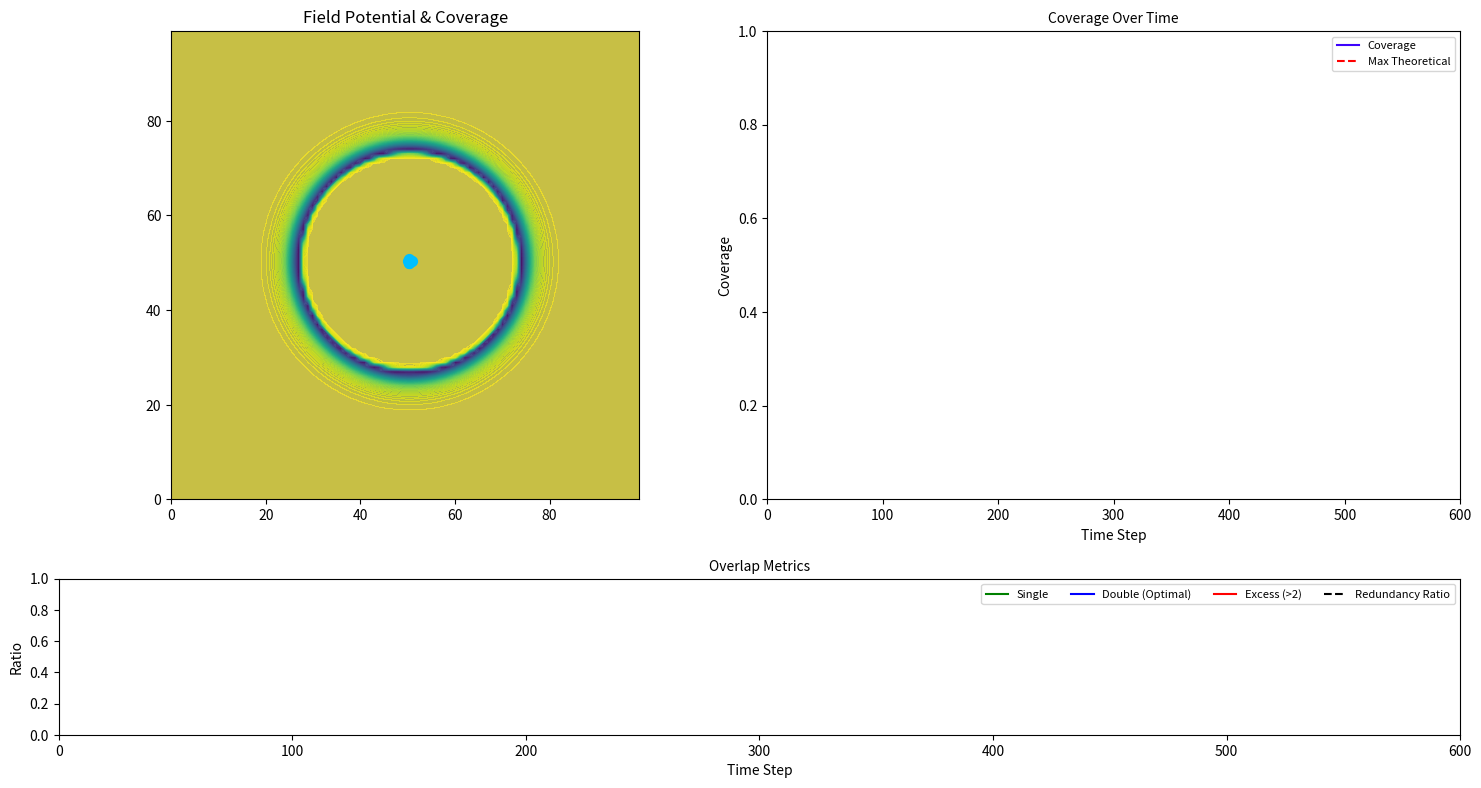

Python code for this plot:
import numpy as np
import matplotlib.pyplot as plt
import matplotlib.animation as animation
from mpl_toolkits.mplot3d import Axes3D
from mpl_toolkits.axes_grid1 import make_axes_locatable
from matplotlib.gridspec import GridSpec

# Number of particles and grid size
grid_size = 100
frames = 600

# When to add/remove viewpoints (frame number)
REMOVE_FRAMES = []       # Frames to remove viewpoints
ADD_FRAMES = []          # Frames to add viewpoints 50, 100, 150, 200, 250, 300, 350, 400, 450, 500
NEW_PARTICLES = 1        # Number of new viewpoints to add/remove

# Initial positions of particles
num_particles = 7
particles = 50 + np.random.rand(num_particles, 2)

# Create a mesh grid for the potential field
x = np.arange(grid_size)
y = np.arange(grid_size)
X, Y = np.meshgrid(x, y)
field_points = np.stack([X.ravel(), Y.ravel()], axis=-1)

epsilon = 1e-6

class Field:
    def __init__(self, grid_size, num_particles, fov_radius, use_wrapping=True):
        self.grid_size = grid_size
        self.fov_radius = fov_radius
        self.use_wrapping = use_wrapping

        # Visibility array: values represent coverage quality
        self.visibility = np.zeros((grid_size, grid_size), dtype=np.float64)
        
        # Overlap count array: tracks how many particles cover each point
        self.overlap_count = np.zeros((grid_size, grid_size), dtype=np.int32)
        
        # Optimal overlap array: tracks areas with ideal coverage (covered exactly twice)
        self.optimal_overlap = np.zeros((grid_size, grid_size), dtype=np.float64)

        # Potential array
        self.potential = np.zeros((grid_size, grid_size))

        # Grid points in flattened form (grid_size*grid_size, 2)
        self.field_points = field_points

        # Forces for visualization
        # (grid_size, grid_size, num_particles, 2)
        self.attractive_forces = np.zeros(
            (grid_size, grid_size, num_particles, 2), dtype=np.float64
        )
        # (num_particles, num_particles, 2)
        self.repulsive_forces = np.zeros((num_particles, num_particles, 2), dtype=np.float64)
        
        # Calculate theoretical maximum coverage
        self.theoretical_max_coverage = min(1.0, num_particles * np.pi * (fov_radius**2) / (grid_size**2))

    def compute_coverage_monte_carlo(self, particles, num_samples=10000, threshold=0.0):
        """
        Computes coverage using Monte Carlo sampling with physically accurate metrics.
        A point is considered covered if it's within radius of at least one particle.
        """
        # Sample random points in the space
        random_points = np.random.rand(num_samples, 2) * self.grid_size

        # Compute distances to particles
        diff = random_points[:, None, :] - particles[None, :, :]
        wrapped_diff = self.wrap_distance(diff)
        distances = np.linalg.norm(wrapped_diff, axis=-1)

        # Binary coverage: a point is covered if within radius of any particle
        is_covered_by_particle = distances <= self.fov_radius
        covered_points = np.any(is_covered_by_particle, axis=1)
        coverage_fraction = np.mean(covered_points)
        
        # Calculate overlap counts - how many particles cover each point
        overlap_counts = np.sum(is_covered_by_particle, axis=1)
        
        # Calculate overlap statistics on covered points only
        if np.sum(covered_points) > 0:
            # For covered points only
            covered_overlap = overlap_counts[covered_points]
            
            # Exact counts (no approximations)
            single_coverage = np.mean(covered_overlap == 1)  # Fraction covered by exactly 1
            double_coverage = np.mean(covered_overlap == 2)  # Fraction covered by exactly 2
            excess_coverage = np.mean(covered_overlap > 2)   # Fraction covered by more than 2
            
            # Calculate optimal coverage ratio (% of covered area with 1-2 particles)
            optimal_area = np.sum((covered_overlap == 1) | (covered_overlap == 2))
            optimal_ratio = optimal_area / len(covered_overlap)
                
            # Calculate redundancy ratio (% of "particle coverage" that is redundant)
            total_coverage_units = np.sum(overlap_counts)
            necessary_coverage_units = np.sum(covered_points)
            redundant_units = total_coverage_units - necessary_coverage_units
            
            if total_coverage_units > 0:
                redundancy_ratio = redundant_units / total_coverage_units
            else:
                redundancy_ratio = 0.0
        else:
            single_coverage = double_coverage = excess_coverage = 0.0
            optimal_ratio = redundancy_ratio = 0.0

        # Recalculate theoretical max for current number of particles
        num_particles = particles.shape[0]
        theoretical_max = min(1.0, num_particles * np.pi * (self.fov_radius**2) / (self.grid_size**2))
        self.theoretical_max_coverage = theoretical_max
        
        # Verify coverage doesn't exceed theoretical maximum
        if coverage_fraction > theoretical_max + 0.01:  # Allow small float error
            print(f"WARNING: Calculated coverage {coverage_fraction:.4f} exceeds theoretical maximum {theoretical_max:.4f}")
            coverage_fraction = theoretical_max

        return {
            'coverage': coverage_fraction,
            'single_coverage': single_coverage,
            'double_coverage': double_coverage,
            'excess_coverage': excess_coverage,
            'optimal_ratio': optimal_ratio,
            'redundancy_ratio': redundancy_ratio,
            'theoretical_max': theoretical_max
        }
    
    def wrap_distance(self, diff):
        """
        Compute toroidal wrapping so distance remains within [-grid_size/2, grid_size/2].
        If wrapping is disabled, diff is unchanged.
        """
        if not self.use_wrapping:
            return diff
        # If |diff| > grid_size/2, wrap around the other side
        return np.where(
            np.abs(diff) > self.grid_size / 2,
            -np.sign(diff) * (self.grid_size - np.abs(diff)),
            diff
        )

    def update_visibility(self, particles):
        """
        Calculate visibility values using a properly implemented step function approximation.
        This creates a continuous, differentiable approximation of step function that
        assigns different qualities to different coverage levels.
        """
        # Calculate effective coverage
        diff = self.field_points[:, None, :] - particles[None, :, :]
        wrapped_diff = self.wrap_distance(diff)
        distances = np.linalg.norm(wrapped_diff, axis=-1)
        
        # Sigmoid function for smooth particle contributions
        decay_rate = 0.3
        particle_contributions = 1.0 / (1.0 + np.exp((distances - self.fov_radius) * decay_rate))
        effective_coverage = np.sum(particle_contributions, axis=1)
        
        # Update binary overlap for metrics
        self.update_binary_overlap(particles)
        
        # Define coverage quality values - these can be adjusted
        # Format: [(coverage_level, quality_value), ...]
        coverage_qualities = [
            (0.0, 0.2),  # No coverage: value = 0.3
            (1.0, 0.0),  # Single coverage: value = 0.8
            (2.0, 1.0),  # Double coverage: value = 1.0
            (3.0, 1.0),  # Triple coverage: value = 0.5
            (4.0, 1.0)   # Four+ coverage: value = 0.2
        ]
        
        # Sharpness of transitions
        sharpness = 12.0
        
        # Calculate the quality using a smooth approximation of a step function
        quality_values = np.zeros_like(effective_coverage)
        
        # Apply each step
        for i in range(len(coverage_qualities)):
            level, value = coverage_qualities[i]
            
            if i == len(coverage_qualities) - 1:
                # Last level - apply to all points above this level
                weight = 1.0 / (1.0 + np.exp(-sharpness * (effective_coverage - level)))
                quality_values += value * weight
            else:
                # Calculate window between this level and the next
                next_level = coverage_qualities[i+1][0]
                
                # Calculate a "window" function that's ~1 within this range and ~0 elsewhere
                # Rising edge at current level
                rising_edge = 1.0 / (1.0 + np.exp(-sharpness * (effective_coverage - level)))
                # Falling edge at next level
                falling_edge = 1.0 / (1.0 + np.exp(-sharpness * (effective_coverage - next_level)))
                
                window = rising_edge * (1.0 - falling_edge)
                quality_values += value * window
        
        # Ensure quality values stay within [0, 1]
        quality_values = np.clip(quality_values, 0.0, 1.0)
        
        # Reshape to grid dimensions
        self.visibility = quality_values.reshape(self.grid_size, self.grid_size)
    
    def update_binary_overlap(self, particles):
        """
        Updates the binary overlap count for physical accuracy.
        This is used for visualization and metrics.
        """
        diff = self.field_points[:, None, :] - particles[None, :, :]
        wrapped_diff = self.wrap_distance(diff)
        distances = np.linalg.norm(wrapped_diff, axis=-1)
        
        # Binary coverage: 1 if within radius, 0 otherwise
        is_covered = distances <= self.fov_radius
        overlap_count = np.sum(is_covered, axis=1)
        
        # Reshape to grid dimensions
        self.overlap_count = overlap_count.reshape(self.grid_size, self.grid_size)
        
        # Calculate optimal overlap (areas covered exactly twice)
        self.optimal_overlap = (overlap_count == 2).astype(float).reshape(self.grid_size, self.grid_size)

    # def compute_potential(self, particles, alpha=1.0):
    #     """
    #     A modified potential based on a continuous, differentiable coverage need function.
    #     The potential is:
    #     1. Highest for uncovered areas (to encourage coverage)
    #     2. Low for optimally covered areas (visibility near 1.0)
    #     3. Increases again for over-covered areas (to discourage redundancy)
        
    #     Uses (1-visibility) as a smooth, continuous factor to guide particles.
    #     """
    #     diff = self.field_points[:, None, :] - particles[None, :, :]
    #     wrapped_diff = self.wrap_distance(diff)
    #     distances = np.linalg.norm(wrapped_diff, axis=-1) + epsilon

    #     # Sum of log(distance) across all particles
    #     log_sum = np.log(distances).sum(axis=1)  # (grid_size*grid_size,)

    #     # Coverage need is (1 - visibility) since our visibility function 
    #     # already encodes the desired behavior
    #     coverage_need = 1.0 - self.visibility.ravel()

    #     # Final potential
    #     pot_values = alpha * coverage_need * log_sum
    #     self.potential = pot_values.reshape(self.grid_size, self.grid_size)

    # def compute_attractive_force(self, particles, alpha=1.0):
    #     """
    #     Negative gradient of the modified potential field.
    #     Uses the continuous (1-visibility) factor as the coverage need,
    #     resulting in a smooth, differentiable force field.
    #     """
    #     diff = self.field_points[:, None, :] - particles[None, :, :]
    #     wrapped_diff = self.wrap_distance(diff)
    #     distances = np.linalg.norm(wrapped_diff, axis=-1) + epsilon
    #     directions = wrapped_diff / distances[..., None]  # shape: (Npoints, Nparticles, 2)

    #     # Coverage need is (1 - visibility) - smooth and differentiable
    #     coverage_need = (1.0 - self.visibility.ravel())[:, None]  # shape: (Npoints, 1)

    #     # Combine factors: alpha * coverage_need / distance
    #     force_magnitude = alpha * coverage_need / distances
    #     force_magnitude[distances < epsilon] = 0.0

    #     # Force vector from each grid point to each particle
    #     attractive_forces = force_magnitude[..., None] * directions

    #     # Reshape to (grid_size, grid_size, num_particles, 2) for visualization
    #     self.attractive_forces = attractive_forces.reshape(
    #         self.grid_size, self.grid_size, particles.shape[0], 2
    #     )

    #     # Sum over all grid points => shape (num_particles, 2)
    #     total_attractive = self.attractive_forces.sum(axis=(0, 1))
    #     return total_attractive
    def compute_potential(self, particles, alpha=1.0, sigma=10.0):
        """
        Information-theoretic potential:
        φ(r) = -0.5 * log(1 + exp(-r^2 / σ^2) / σ^2)

        Encourages spacing and attraction to uncovered regions without collapse.
        """
        diff = self.field_points[:, None, :] - particles[None, :, :]  # (Npoints, Nparticles, 2)
        wrapped_diff = self.wrap_distance(diff)
        distances_sq = np.sum(wrapped_diff**2, axis=-1)  # shape: (Npoints, Nparticles)

        # Information-theoretic term
        info = -0.5 * np.log1p(np.exp(-distances_sq / sigma**2) / sigma**2)  # (Npoints, Nparticles)
        info_sum = info.sum(axis=1)  # sum over particles

        covered_factor = 1.0 - self.visibility.ravel()
        pot_values = alpha * covered_factor * info_sum

        self.potential = pot_values.reshape(self.grid_size, self.grid_size)


    def compute_attractive_force(self, particles, alpha=1.0, sigma=10.0):
        """
        Gradient of the information-theoretic potential:
        F ∝ [exp(-r^2 / σ^2) / (σ^4 * (1 + exp(-r^2 / σ^2)/σ^2))] * (p - x)

        Produces stable attraction toward uncovered regions, no collapse.
        """
        diff = self.field_points[:, None, :] - particles[None, :, :]  # (Npoints, Nparticles, 2)
        wrapped_diff = self.wrap_distance(diff)
        distances_sq = np.sum(wrapped_diff**2, axis=-1)  # (Npoints, Nparticles)

        exp_term = np.exp(-distances_sq / sigma**2)
        denom = sigma**4 * (1 + exp_term / sigma**2)
        factor = exp_term / denom  # (Npoints, Nparticles)

        covered_factor = (1.0 - self.visibility.ravel())[:, None]  # (Npoints, 1)
        force_mags = alpha * covered_factor * factor  # (Npoints, Nparticles)

        attractive_forces = force_mags[..., None] * wrapped_diff  # (Npoints, Nparticles, 2)

        self.attractive_forces = attractive_forces.reshape(
            self.grid_size, self.grid_size, particles.shape[0], 2
        )

        total_attractive = self.attractive_forces.sum(axis=(0, 1))  # (Nparticles, 2)
        return total_attractive
    
    def compute_repelling_force(self, particles, sigma=10, amplitude=100):
        """
        Particle-particle repulsion. Gaussian-based, so it decays softly
        with distance, allowing some overlap but discouraging collisions.
        """
        pairwise_diff = particles[:, None, :] - particles[None, :, :]
        wrapped_pairwise_diff = self.wrap_distance(pairwise_diff)
        pairwise_distances = np.linalg.norm(wrapped_pairwise_diff, axis=-1) + epsilon

        # Gaussian-based repulsion
        repelling_forces = -(
            amplitude
            * wrapped_pairwise_diff
            * (-pairwise_distances[..., None] / sigma**2)
            * np.exp(-pairwise_distances**2 / (2 * sigma**2))[..., None]
        )

        self.repulsive_forces = repelling_forces
        # Sum repulsion from all other particles
        total_repelling = repelling_forces.sum(axis=1)  # (num_particles, 2)
        return total_repelling

    def compute_force(self, particles, sigma=10, amplitude=100,
                      k_attr=0.4, k_rep=0.05, alpha=1.0):
        """
        Combine attraction and repulsion:
          F_total = k_attr * F_attr + k_rep * F_rep
        
        Added small repulsion by default to avoid particles converging too closely.
        """
        total_attractive = self.compute_attractive_force(particles, alpha)
        total_repelling = self.compute_repelling_force(particles, sigma, amplitude)
        return k_attr * total_attractive + k_rep * total_repelling


# Initialize the field
field = Field(grid_size, num_particles, fov_radius=20)

# === FIGURE SETUP ===
fig = plt.figure(figsize=(15, 8), dpi=150)
gs = GridSpec(2, 2, width_ratios=[1, 1], height_ratios=[3, 1])

# Main plot in top left
ax_main = fig.add_subplot(gs[0, 0])
# Coverage plot in top right
ax_line = fig.add_subplot(gs[0, 1])
# Overlap metrics plot at bottom
ax_overlap = fig.add_subplot(gs[1, :])

plt.subplots_adjust(wspace=0.3, hspace=0.3)

# === LEFT PLOT: Field Visualization ===
ax_main.set_xlim(0, grid_size - 1)
ax_main.set_ylim(0, grid_size - 1)
ax_main.set_title("Field Potential & Coverage", fontsize=12)
ax_main.set_aspect("equal")

# Contour plot with automatic colorbar
contour = ax_main.contourf(
    X, Y, field.potential, 
    levels=100, cmap="viridis", alpha=0.9, origin="lower"
)

# Particle styling
scatter = ax_main.scatter(
    particles[:, 0], particles[:, 1],
    c="deepskyblue", s=50, zorder=5
)

# We'll create circles in the update function instead of here
# This will ensure they're properly managed between frames
circles = []

# === TOP RIGHT PLOT: Coverage Growth Over Time ===
ax_line.set_xlim(0, frames)
ax_line.set_ylim(0, 1)
ax_line.set_xlabel("Time Step", fontsize=10)
ax_line.set_ylabel("Coverage", fontsize=10)
ax_line.set_title("Coverage Over Time", fontsize=10)

# Coverage line
coverage_line, = ax_line.plot([], [], color="#3d03fc", label="Coverage")
max_coverage_line, = ax_line.plot([], [], 'r--', label="Max Theoretical")

# === BOTTOM PLOT: Overlap Metrics ===
ax_overlap.set_xlim(0, frames)
ax_overlap.set_ylim(0, 1)
ax_overlap.set_xlabel("Time Step", fontsize=10)
ax_overlap.set_ylabel("Ratio", fontsize=10)
ax_overlap.set_title("Overlap Metrics", fontsize=10)

# Lines for each metric
single_line, = ax_overlap.plot([], [], 'g-', label="Single")
double_line, = ax_overlap.plot([], [], 'b-', label="Double (Optimal)")
excess_line, = ax_overlap.plot([], [], 'r-', label="Excess (>2)")
redundancy_line, = ax_overlap.plot([], [], 'k--', label="Redundancy Ratio")

ax_overlap.legend(loc='upper right', ncol=4, fontsize=8)
ax_line.legend(loc='upper right', fontsize=8)

# Initial computations
field.update_visibility(particles)
field.compute_potential(particles, alpha=1.0)

# Use origin='lower' so that array index 0 is displayed at Y=0
contour = ax_main.contourf(
    X, Y, field.potential,
    levels=100, cmap='viridis', alpha=0.7, origin='lower'
)

quiver = None

# Adam optimizer parameters
beta1 = 0.9
beta2 = 0.999
epsilon = 1e-8
learning_rate = 5  # Base learning rate

# Adam variables
m = np.zeros_like(particles)
v = np.zeros_like(particles)
t = 0  # Time step

# Data storage for plots
coverage_data = []
max_coverage_data = []
single_coverage_data = []
double_coverage_data = []
excess_coverage_data = []
redundancy_data = []

cbar = None
current_text = None
num_text = None
optimal_text = None
circles = []

def update(frame):
    global particles, quiver, contour, cbar, m, v, t
    global current_text, num_text, optimal_text, circles

    # Add viewpoints after ADD_AT
    if frame in ADD_FRAMES:
        new_pts = np.random.rand(NEW_PARTICLES, 2) * grid_size
        particles = np.vstack([particles, new_pts])
        m = np.vstack([m, np.zeros_like(new_pts)])
        v = np.vstack([v, np.zeros_like(new_pts)])
        num_particles = particles.shape[0]
        field.repulsive_forces = np.zeros((num_particles, num_particles, 2))
        print(f"Frame {frame}: Added {NEW_PARTICLES} viewpoints")

    if frame in REMOVE_FRAMES and particles.shape[0] > NEW_PARTICLES:
        particles = particles[:-NEW_PARTICLES]
        m = m[:-NEW_PARTICLES]
        v = v[:-NEW_PARTICLES]
        num_particles = particles.shape[0]
        field.repulsive_forces = np.zeros((num_particles, num_particles, 2))
        print(f"Frame {frame}: Removed {NEW_PARTICLES} viewpoints")

    # 1) Update coverage and calculate metrics
    field.update_visibility(particles)
    coverage_metrics = field.compute_coverage_monte_carlo(particles, num_samples=10000, threshold=0.25)
    
    print(f"Frame {frame}: Coverage = {coverage_metrics['coverage'] * 100:.2f}%, "
          f"Max = {coverage_metrics['theoretical_max'] * 100:.2f}%, "
          f"Optimal Ratio = {coverage_metrics['optimal_ratio'] * 100:.2f}%, "
          f"Redundancy = {coverage_metrics['redundancy_ratio'] * 100:.2f}%")
    
    # Store metrics for plotting
    coverage_data.append(coverage_metrics['coverage'])
    max_coverage_data.append(coverage_metrics['theoretical_max'])
    single_coverage_data.append(coverage_metrics['single_coverage'])
    double_coverage_data.append(coverage_metrics['double_coverage'])
    excess_coverage_data.append(coverage_metrics['excess_coverage'])
    redundancy_data.append(coverage_metrics['redundancy_ratio'])

    # 2) Recompute potential (for visualization)
    field.compute_potential(particles, alpha=1.0)
    
    # 3) Compute forces
    total_forces = field.compute_force(particles, alpha=1.0, k_rep=0.05)

    # 4) Adam update for particles
    t += 1
    grad = total_forces
    m = beta1 * m + (1 - beta1) * grad
    v = beta2 * v + (1 - beta2) * (grad ** 2)
    
    m_hat = m / (1 - beta1**t)
    v_hat = v / (1 - beta2**t)
    
    particles += learning_rate * m_hat / (np.sqrt(v_hat) + epsilon)
    particles %= grid_size

    # Update visualization
    # Remove old contour
    for c in contour.collections:
        c.remove()
    # Re-draw with updated potential
    contour = ax_main.contourf(
        X, Y, field.potential,
        levels=100, cmap='viridis', alpha=1.0, origin='lower'
    )

    if cbar is not None:
        cbar.remove()
    # Create an axes divider for the colorbar positioning
    divider = make_axes_locatable(ax_main)
    cax = divider.append_axes("right", size="5%", pad=0.05)
    cbar = plt.colorbar(contour, cax=cax)

    # Quiver showing the attractive force of the first particle only
    quiver_step = 5
    xq = X[::quiver_step, ::quiver_step]
    yq = Y[::quiver_step, ::quiver_step]
    if particles.shape[0] > 0:  # Make sure we have particles
        u_attr = field.attractive_forces[::quiver_step, ::quiver_step, 0, 0].flatten()
        v_attr = field.attractive_forces[::quiver_step, ::quiver_step, 0, 1].flatten()

        # Remove old quiver entirely, then recreate
        global quiver
        if quiver is not None:
            quiver.remove()
        quiver = ax_main.quiver(
            xq, yq, u_attr, v_attr,
            color="#ff1493", scale=1000, width=0.002, pivot="middle", zorder=99
        )

    # Update the particle scatter positions
    scatter.set_offsets(particles)
    
    # IMPORTANT FIX: Clean removal of all circles from previous frame
    for circle in circles:
        try:
            circle.remove()
        except:
            pass  # In case the circle was already removed
    
    # Clear the circles list
    circles = []
    
    # Create new circles for the current particle positions, handling toroidal boundaries
    for p in particles:
        # Original circle at the particle's position
        circle = plt.Circle((p[0], p[1]), field.fov_radius, fill=False, 
                         color='white', linestyle='-', linewidth=0.7, 
                         alpha=0.4, zorder=4)
        ax_main.add_patch(circle)
        circles.append(circle)
        
        # Check if the circle crosses boundaries and add wrapped portions if needed
        # The circle crosses a boundary if its distance to any edge is less than the radius
        
        # Check left boundary
        if p[0] < field.fov_radius:
            # Add a circle that wraps to the right side of the grid
            wrapped_circle = plt.Circle((p[0] + grid_size, p[1]), field.fov_radius, fill=False, 
                             color='white', linestyle='-', linewidth=0.7, 
                             alpha=0.4, zorder=4)
            ax_main.add_patch(wrapped_circle)
            circles.append(wrapped_circle)
        
        # Check right boundary
        if p[0] > grid_size - field.fov_radius:
            # Add a circle that wraps to the left side of the grid
            wrapped_circle = plt.Circle((p[0] - grid_size, p[1]), field.fov_radius, fill=False, 
                             color='white', linestyle='-', linewidth=0.7, 
                             alpha=0.4, zorder=4)
            ax_main.add_patch(wrapped_circle)
            circles.append(wrapped_circle)
        
        # Check bottom boundary
        if p[1] < field.fov_radius:
            # Add a circle that wraps to the top of the grid
            wrapped_circle = plt.Circle((p[0], p[1] + grid_size), field.fov_radius, fill=False, 
                             color='white', linestyle='-', linewidth=0.7, 
                             alpha=0.4, zorder=4)
            ax_main.add_patch(wrapped_circle)
            circles.append(wrapped_circle)
        
        # Check top boundary
        if p[1] > grid_size - field.fov_radius:
            # Add a circle that wraps to the bottom of the grid
            wrapped_circle = plt.Circle((p[0], p[1] - grid_size), field.fov_radius, fill=False, 
                             color='white', linestyle='-', linewidth=0.7, 
                             alpha=0.4, zorder=4)
            ax_main.add_patch(wrapped_circle)
            circles.append(wrapped_circle)
        
        # Add corner wrapping for particles near corners
        # Top-right corner
        if p[0] > grid_size - field.fov_radius and p[1] > grid_size - field.fov_radius:
            wrapped_circle = plt.Circle((p[0] - grid_size, p[1] - grid_size), field.fov_radius, fill=False, 
                             color='white', linestyle='-', linewidth=0.7, 
                             alpha=0.4, zorder=4)
            ax_main.add_patch(wrapped_circle)
            circles.append(wrapped_circle)
        
        # Top-left corner
        if p[0] < field.fov_radius and p[1] > grid_size - field.fov_radius:
            wrapped_circle = plt.Circle((p[0] + grid_size, p[1] - grid_size), field.fov_radius, fill=False, 
                             color='white', linestyle='-', linewidth=0.7, 
                             alpha=0.4, zorder=4)
            ax_main.add_patch(wrapped_circle)
            circles.append(wrapped_circle)
        
        # Bottom-right corner
        if p[0] > grid_size - field.fov_radius and p[1] < field.fov_radius:
            wrapped_circle = plt.Circle((p[0] - grid_size, p[1] + grid_size), field.fov_radius, fill=False, 
                             color='white', linestyle='-', linewidth=0.7, 
                             alpha=0.4, zorder=4)
            ax_main.add_patch(wrapped_circle)
            circles.append(wrapped_circle)
        
        # Bottom-left corner
        if p[0] < field.fov_radius and p[1] < field.fov_radius:
            wrapped_circle = plt.Circle((p[0] + grid_size, p[1] + grid_size), field.fov_radius, fill=False, 
                             color='white', linestyle='-', linewidth=0.7, 
                             alpha=0.4, zorder=4)
            ax_main.add_patch(wrapped_circle)
            circles.append(wrapped_circle)

    # Update the coverage line plot
    coverage_line.set_data(range(len(coverage_data)), coverage_data)
    max_coverage_line.set_data(range(len(max_coverage_data)), max_coverage_data)
    
    # Update the overlap metrics plot
    single_line.set_data(range(len(single_coverage_data)), single_coverage_data)
    double_line.set_data(range(len(double_coverage_data)), double_coverage_data)
    excess_line.set_data(range(len(excess_coverage_data)), excess_coverage_data)
    redundancy_line.set_data(range(len(redundancy_data)), redundancy_data)

    # Add marker only for the last data point on coverage plot
    coverage_line.set_marker('')
    if len(coverage_data) > 0:
        coverage_line.set_marker('o')
        coverage_line.set_markersize(4)
        coverage_line.set_markevery([len(coverage_data)-1])

    # Remove previous text (if it exists)
    if current_text is not None:
        current_text.remove()
    if num_text is not None:
        num_text.remove()
    if optimal_text is not None:
        optimal_text.remove()

    # Overlay the current coverage as text
    coverage_ratio = coverage_metrics['coverage'] / coverage_metrics['theoretical_max'] if coverage_metrics['theoretical_max'] > 0 else 0
    current_text = ax_line.text(
        0.95, 0.95, 
        f"Coverage: {coverage_metrics['coverage']*100:.2f}%\nMax: {coverage_metrics['theoretical_max']*100:.2f}%\nRatio: {coverage_ratio*100:.1f}%", 
        ha='right', va='top', 
        transform=ax_line.transAxes, 
        fontsize=8, 
        color='black'
    )
    
    # Add viewpoints count
    num_text = ax_main.text(
        0.02, 0.98, 
        f"Viewpoints: {particles.shape[0]}",
        ha='left', va='top',
        transform=ax_main.transAxes,
        fontsize=8,
        color='black'
    )
    
    # Add optimal ratio text
    optimal_text = ax_overlap.text(
        0.95, 0.95, 
        f"Optimal Ratio: {coverage_metrics['optimal_ratio']*100:.2f}%\nRedundancy: {coverage_metrics['redundancy_ratio']*100:.2f}%", 
        ha='right', va='top', 
        transform=ax_overlap.transAxes, 
        fontsize=8, 
        color='black'
    )

    # Adjust axis limits dynamically
    ax_line.set_xlim(0, max(len(coverage_data), frames))
    ax_overlap.set_xlim(0, max(len(coverage_data), frames))

    return scatter, contour, quiver, coverage_line, max_coverage_line, single_line, double_line, excess_line, redundancy_line

# Create animation
ani = animation.FuncAnimation(fig, update, frames=frames, interval=100, blit=False)

plt.tight_layout()

# Save animation
# ani.save('coverage_optimization.mp4', writer='ffmpeg', fps=30, dpi=150)

plt.show()
